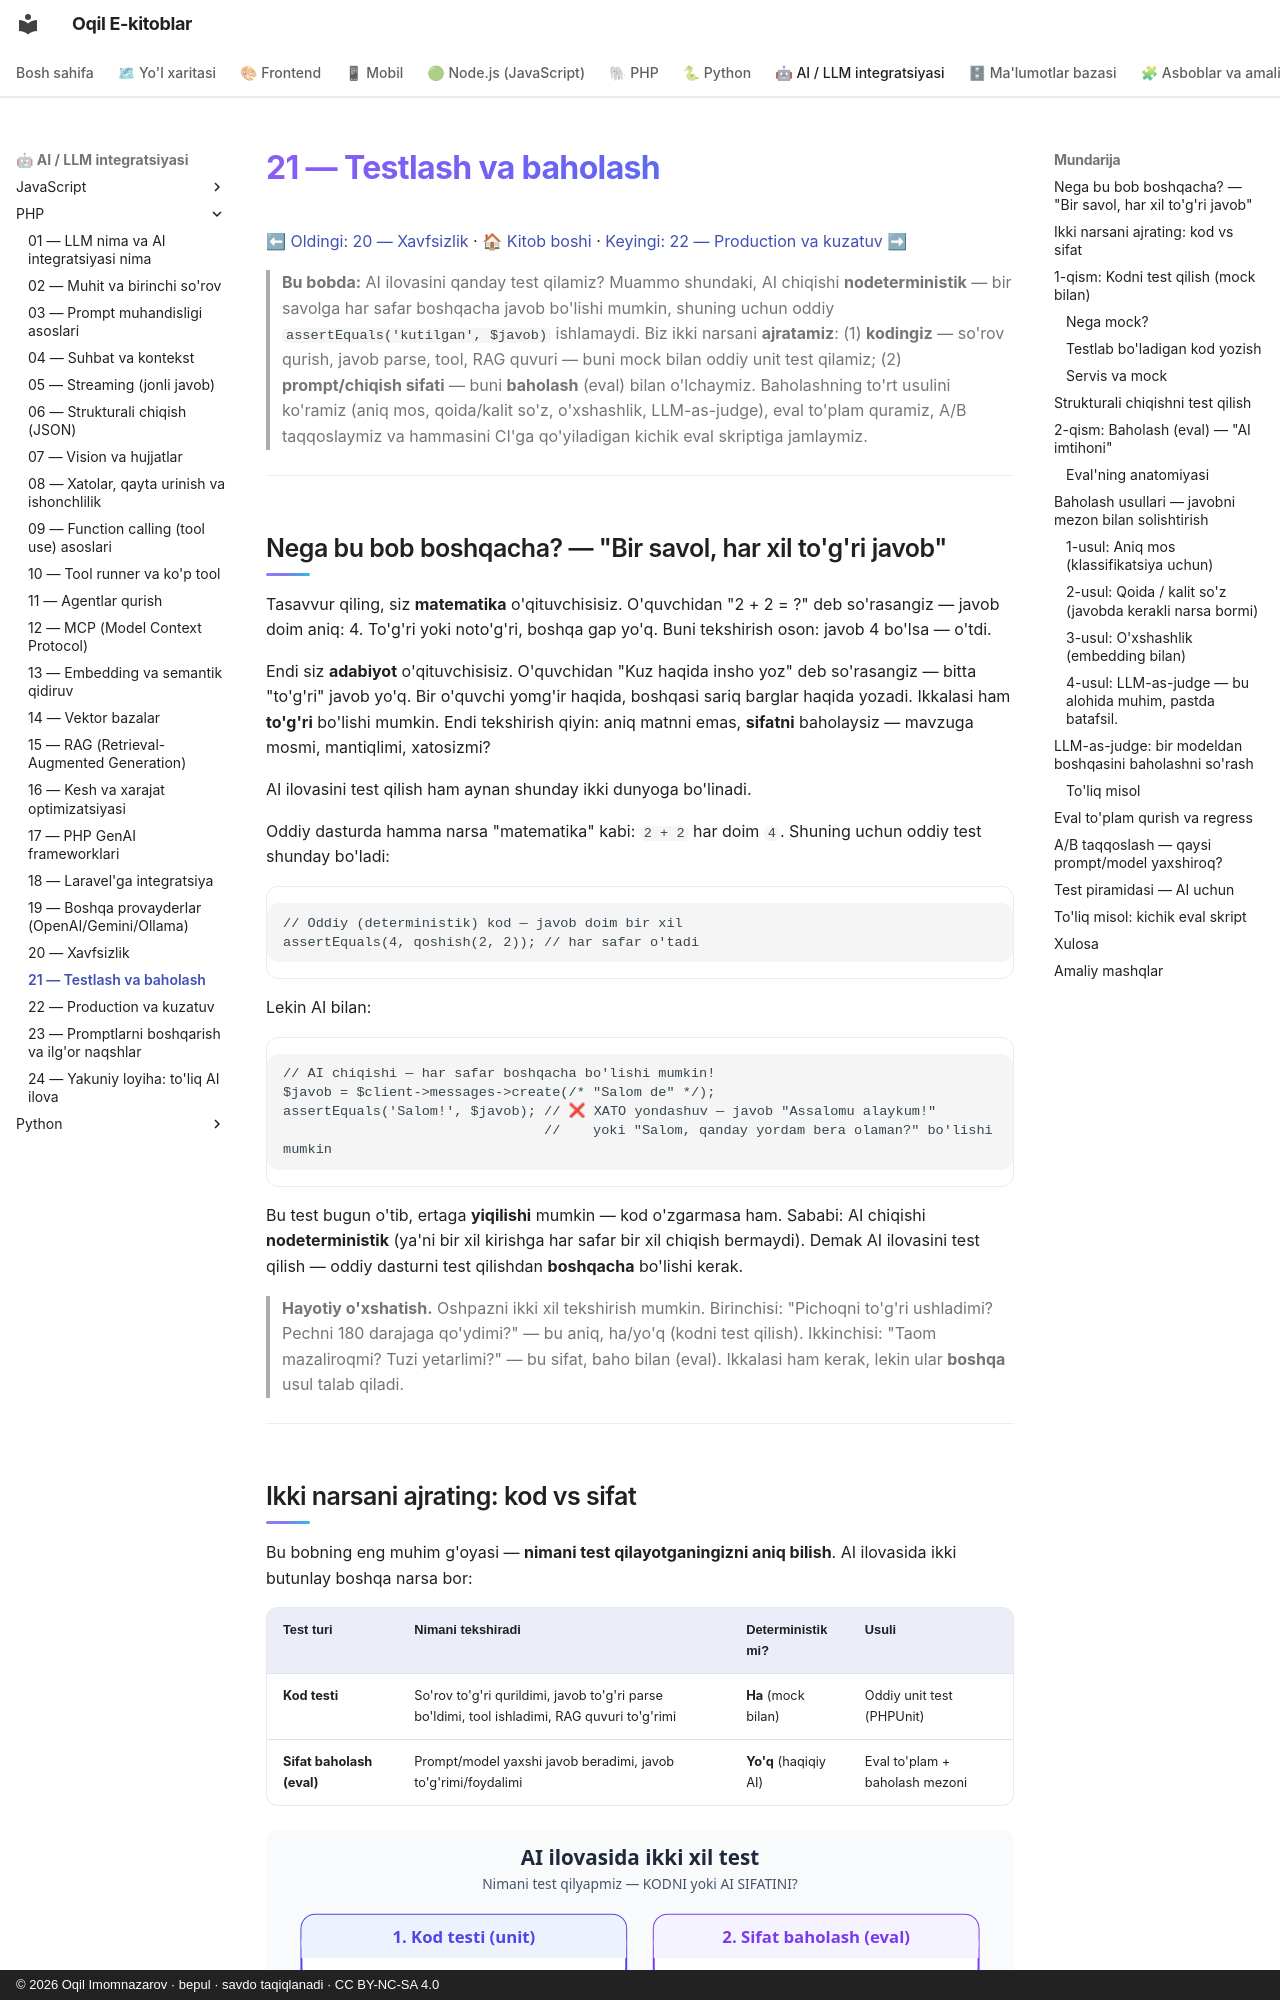

repository: iOqil/e-book · page: ai-llm-php/21-testlash-baholash/index.html · generator: mkdocs · copyright: © 2026 Oqil Imomnazarov · bepul · savdo taqiqlanadi · CC BY-NC-SA 4.0

# 21 — Testlash va baholash

[⬅ Oldingi: 20 — Xavfsizlik](./20-xavfsizlik.md) · [🏠 Kitob boshi](./README.md) · [Keyingi: 22 — Production va kuzatuv ➡](./22-production-kuzatuv.md)

> **Bu bobda:** AI ilovasini qanday test qilamiz? Muammo shundaki, AI chiqishi **nodeterministik** — bir savolga har safar boshqacha javob bo'lishi mumkin, shuning uchun oddiy `assertEquals('kutilgan', $javob)` ishlamaydi. Biz ikki narsani **ajratamiz**: (1) **kodingiz** — so'rov qurish, javob parse, tool, RAG quvuri — buni mock bilan oddiy unit test qilamiz; (2) **prompt/chiqish sifati** — buni **baholash** (eval) bilan o'lchaymiz. Baholashning to'rt usulini ko'ramiz (aniq mos, qoida/kalit so'z, o'xshashlik, LLM-as-judge), eval to'plam quramiz, A/B taqqoslaymiz va hammasini CI'ga qo'yiladigan kichik eval skriptiga jamlaymiz.

---

## Nega bu bob boshqacha? — "Bir savol, har xil to'g'ri javob"

Tasavvur qiling, siz **matematika** o'qituvchisisiz. O'quvchidan "2 + 2 = ?" deb so'rasangiz — javob doim aniq: 4. To'g'ri yoki noto'g'ri, boshqa gap yo'q. Buni tekshirish oson: javob 4 bo'lsa — o'tdi.

Endi siz **adabiyot** o'qituvchisisiz. O'quvchidan "Kuz haqida insho yoz" deb so'rasangiz — bitta "to'g'ri" javob yo'q. Bir o'quvchi yomg'ir haqida, boshqasi sariq barglar haqida yozadi. Ikkalasi ham **to'g'ri** bo'lishi mumkin. Endi tekshirish qiyin: aniq matnni emas, **sifatni** baholaysiz — mavzuga mosmi, mantiqlimi, xatosizmi?

AI ilovasini test qilish ham aynan shunday ikki dunyoga bo'linadi.

Oddiy dasturda hamma narsa "matematika" kabi: `2 + 2` har doim `4`. Shuning uchun oddiy test shunday bo'ladi:

```php
// Oddiy (deterministik) kod — javob doim bir xil
assertEquals(4, qoshish(2, 2)); // har safar o'tadi
```

Lekin AI bilan:

```php
// AI chiqishi — har safar boshqacha bo'lishi mumkin!
$javob = $client->messages->create(/* "Salom de" */);
assertEquals('Salom!', $javob); // ❌ XATO yondashuv — javob "Assalomu alaykum!"
                                //    yoki "Salom, qanday yordam bera olaman?" bo'lishi mumkin
```

Bu test bugun o'tib, ertaga **yiqilishi** mumkin — kod o'zgarmasa ham. Sababi: AI chiqishi **nodeterministik** (ya'ni bir xil kirishga har safar bir xil chiqish bermaydi). Demak AI ilovasini test qilish — oddiy dasturni test qilishdan **boshqacha** bo'lishi kerak.

> **Hayotiy o'xshatish.** Oshpazni ikki xil tekshirish mumkin. Birinchisi: "Pichoqni to'g'ri ushladimi? Pechni 180 darajaga qo'ydimi?" — bu aniq, ha/yo'q (kodni test qilish). Ikkinchisi: "Taom mazaliroqmi? Tuzi yetarlimi?" — bu sifat, baho bilan (eval). Ikkalasi ham kerak, lekin ular **boshqa** usul talab qiladi.

---
